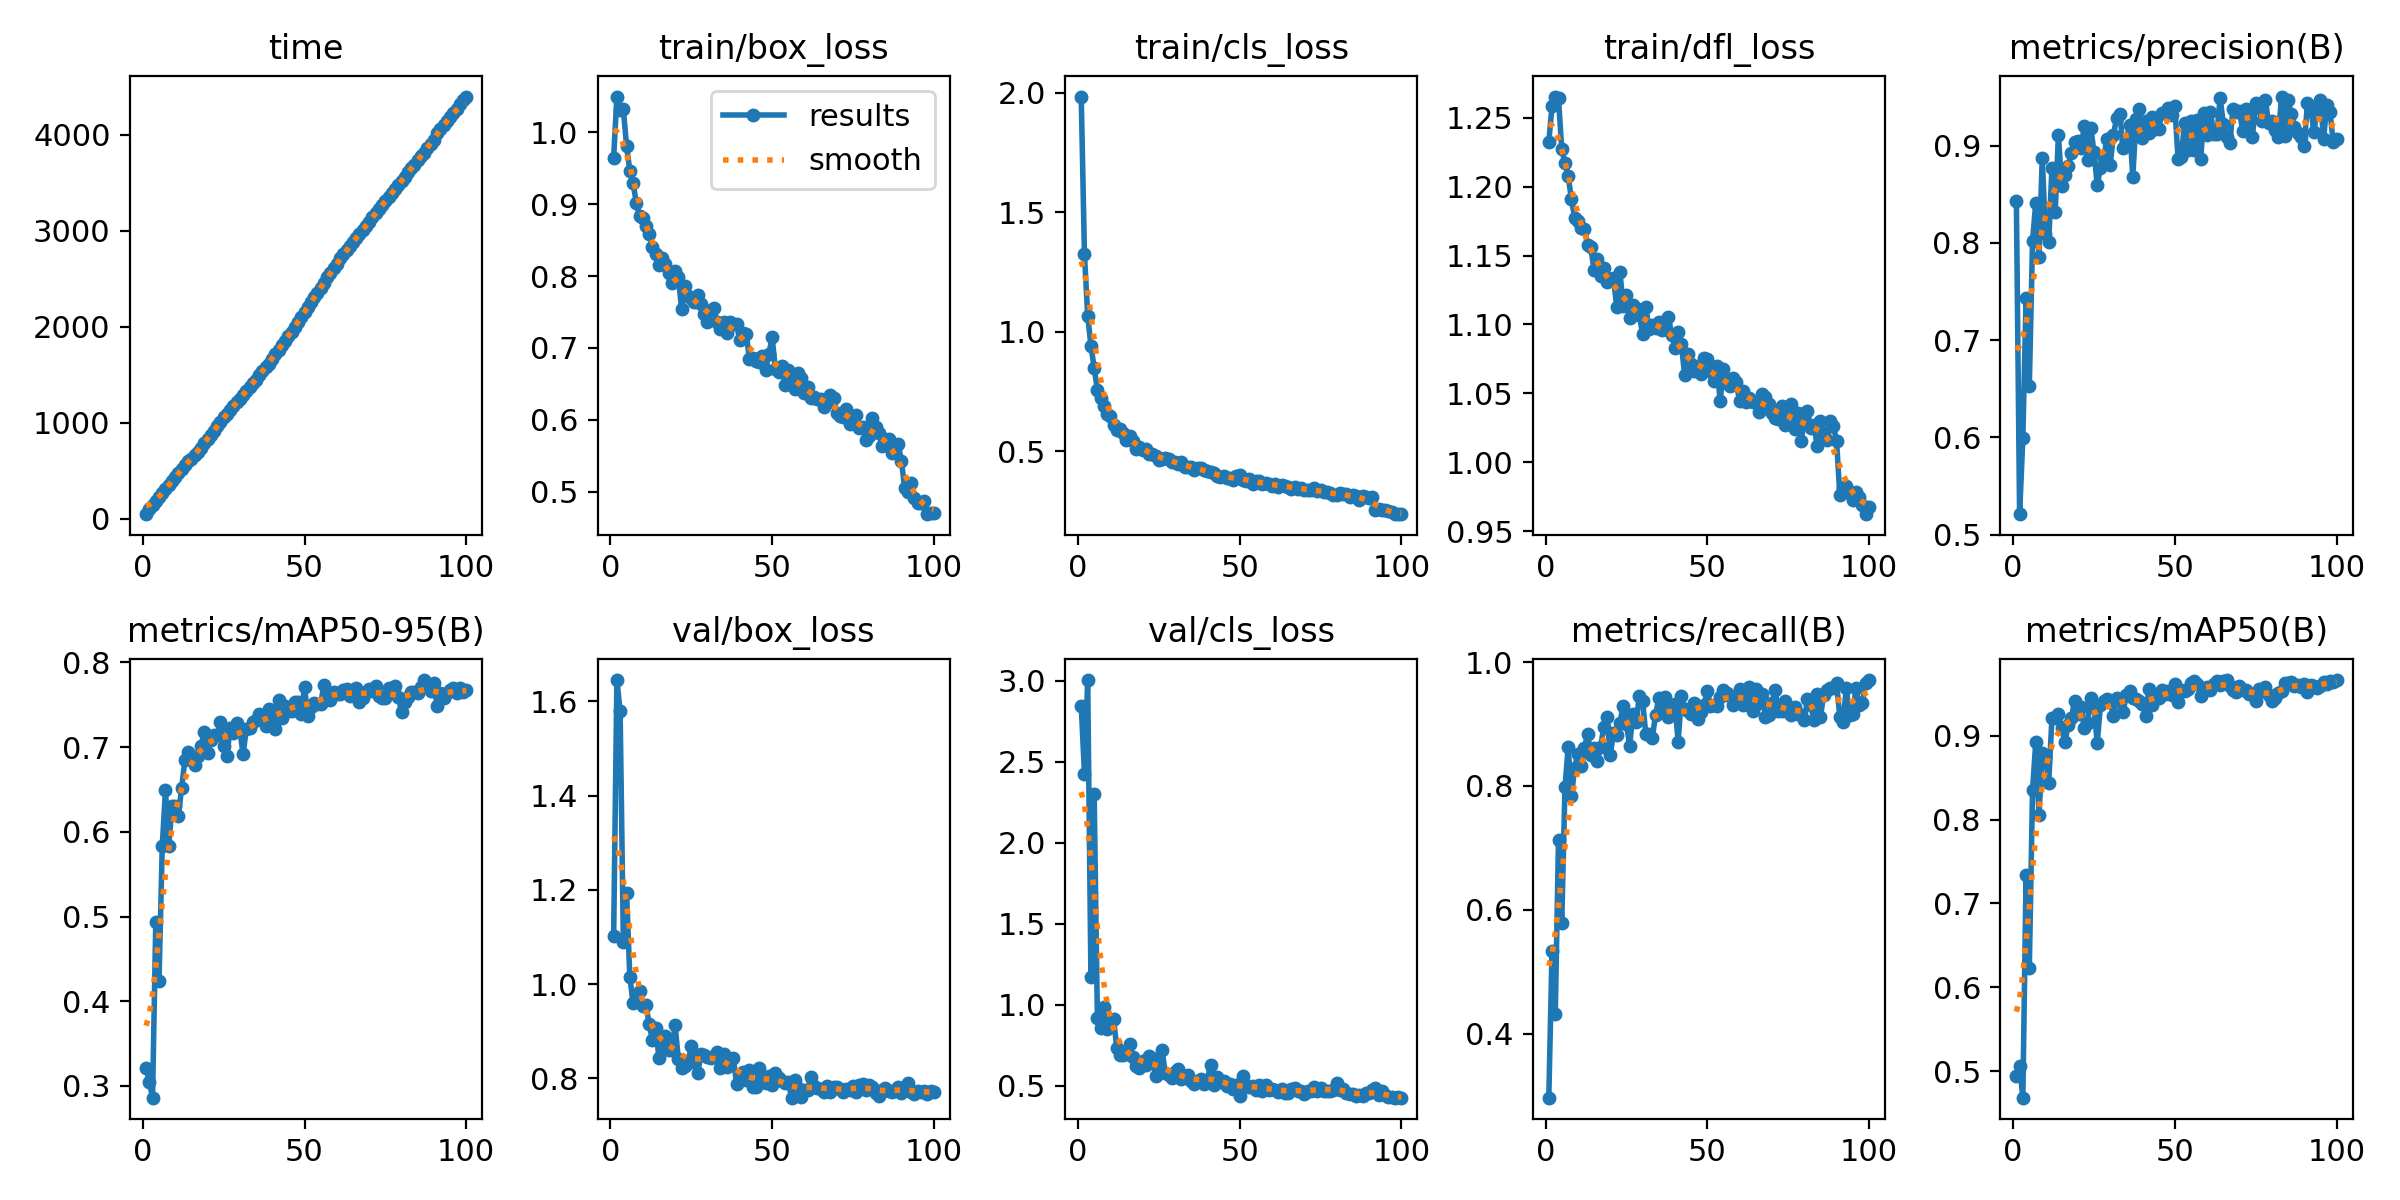

The data file committed next to this chart (first rows):
epoch, time, train/box_loss, train/cls_loss, train/dfl_loss, metrics/precision(B), metrics/recall(B), metrics/mAP50(B), metrics/mAP50-95(B), val/box_loss, val/cls_loss, val/dfl_loss, lr/pg0, lr/pg1, lr/pg2
1, 49.21, 0.9646, 1.984, 1.232, 0.8431, 0.2967, 0.4942, 0.3214, 1.103, 2.846, 1.515, 0.0004125, 0.0004125, 0.0004125
2, 99.02, 1.049, 1.323, 1.259, 0.521, 0.5333, 0.5056, 0.3045, 1.645, 2.427, 1.726, 0.000821, 0.000821, 0.000821
3, 141.4, 1.03, 1.067, 1.265, 0.5994, 0.432, 0.4683, 0.2862, 1.58, 3.003, 1.714, 0.001221, 0.001221, 0.001221
4, 181.9, 1.032, 0.9421, 1.264, 0.7437, 0.7123, 0.7342, 0.4934, 1.091, 1.171, 1.476, 0.001213, 0.001213, 0.001213
5, 225.7, 0.9808, 0.8505, 1.227, 0.6528, 0.5783, 0.6231, 0.4244, 1.193, 2.3, 1.537, 0.0012, 0.0012, 0.0012
6, 268.6, 0.9462, 0.756, 1.217, 0.802, 0.7979, 0.8349, 0.583, 1.016, 0.9175, 1.354, 0.001188, 0.001188, 0.001188
7, 309, 0.9293, 0.7251, 1.208, 0.8412, 0.8629, 0.8928, 0.6494, 0.9607, 0.8561, 1.325, 0.001176, 0.001176, 0.001176
8, 350.6, 0.9019, 0.6885, 1.191, 0.7857, 0.7835, 0.8052, 0.5829, 0.9686, 0.9859, 1.322, 0.001163, 0.001163, 0.001163
9, 393.5, 0.8828, 0.6569, 1.178, 0.8874, 0.8296, 0.8793, 0.6302, 0.9851, 0.8535, 1.359, 0.001151, 0.001151, 0.001151
10, 435.7, 0.8807, 0.6491, 1.175, 0.8093, 0.8514, 0.8745, 0.6305, 0.9536, 0.8805, 1.284, 0.001139, 0.001139, 0.001139
11, 473.4, 0.8688, 0.6081, 1.17, 0.8011, 0.8321, 0.8439, 0.619, 0.9562, 0.9139, 1.339, 0.001126, 0.001126, 0.001126
12, 516.8, 0.8586, 0.5888, 1.17, 0.8772, 0.8612, 0.9213, 0.6519, 0.9147, 0.7315, 1.329, 0.001114, 0.001114, 0.001114
13, 563.2, 0.8405, 0.5916, 1.158, 0.8318, 0.8838, 0.921, 0.6847, 0.8809, 0.6885, 1.271, 0.001102, 0.001102, 0.001102
14, 605.2, 0.8308, 0.5751, 1.156, 0.9109, 0.8497, 0.9263, 0.694, 0.9077, 0.6909, 1.307, 0.001089, 0.001089, 0.001089
15, 618.6, 0.8153, 0.5472, 1.139, 0.8586, 0.8617, 0.9086, 0.6862, 0.8432, 0.6985, 1.23, 0.001077, 0.001077, 0.001077
16, 661.2, 0.8248, 0.566, 1.147, 0.8703, 0.8403, 0.8927, 0.6784, 0.8764, 0.7589, 1.277, 0.001064, 0.001064, 0.001064
17, 700.4, 0.8174, 0.5416, 1.135, 0.8786, 0.8626, 0.9122, 0.6894, 0.8892, 0.6772, 1.257, 0.001052, 0.001052, 0.001052
18, 742.3, 0.804, 0.5118, 1.141, 0.8928, 0.8947, 0.9209, 0.7015, 0.8604, 0.6217, 1.247, 0.00104, 0.00104, 0.00104
19, 789.1, 0.7905, 0.5174, 1.13, 0.9036, 0.9108, 0.9415, 0.7181, 0.8611, 0.6111, 1.256, 0.001027, 0.001027, 0.001027
20, 832.4, 0.8069, 0.5042, 1.133, 0.9048, 0.8506, 0.9256, 0.6935, 0.9126, 0.6529, 1.264, 0.001015, 0.001015, 0.001015
21, 876.5, 0.7982, 0.5103, 1.133, 0.8981, 0.8846, 0.9341, 0.7089, 0.842, 0.628, 1.233, 0.001002, 0.001002, 0.001002
22, 918.8, 0.7547, 0.4896, 1.113, 0.9198, 0.8822, 0.909, 0.7141, 0.823, 0.6851, 1.195, 0.0009901, 0.0009901, 0.0009901
23, 963.4, 0.7865, 0.4909, 1.138, 0.8857, 0.902, 0.9151, 0.7138, 0.8269, 0.674, 1.244, 0.0009778, 0.0009778, 0.0009778
24, 1011, 0.7718, 0.4791, 1.114, 0.9181, 0.9292, 0.9454, 0.7294, 0.8334, 0.5585, 1.208, 0.0009654, 0.0009654, 0.0009654
25, 1057, 0.7692, 0.4645, 1.122, 0.8938, 0.9003, 0.9353, 0.7014, 0.8693, 0.6157, 1.264, 0.000953, 0.000953, 0.000953
26, 1097, 0.7635, 0.469, 1.104, 0.8599, 0.8652, 0.8912, 0.69, 0.8357, 0.7191, 1.226, 0.0009406, 0.0009406, 0.0009406
27, 1136, 0.7732, 0.4736, 1.114, 0.8767, 0.9163, 0.9361, 0.7224, 0.8114, 0.5775, 1.213, 0.0009283, 0.0009283, 0.0009283
28, 1174, 0.761, 0.4666, 1.112, 0.8872, 0.9039, 0.9417, 0.7167, 0.8516, 0.5645, 1.242, 0.0009159, 0.0009159, 0.0009159
29, 1212, 0.747, 0.4543, 1.107, 0.9071, 0.9447, 0.9435, 0.7285, 0.8497, 0.5475, 1.221, 0.0009035, 0.0009035, 0.0009035
30, 1251, 0.7356, 0.4539, 1.093, 0.8802, 0.937, 0.9411, 0.7202, 0.8447, 0.5856, 1.216, 0.0008911, 0.0008911, 0.0008911
31, 1289, 0.7525, 0.4462, 1.113, 0.9106, 0.8834, 0.923, 0.6915, 0.844, 0.6011, 1.249, 0.0008787, 0.0008787, 0.0008787
32, 1333, 0.7549, 0.4558, 1.097, 0.9286, 0.8841, 0.9445, 0.7215, 0.8468, 0.5419, 1.23, 0.0008664, 0.0008664, 0.0008664
33, 1374, 0.7364, 0.435, 1.099, 0.9328, 0.8777, 0.9413, 0.722, 0.8564, 0.5597, 1.224, 0.000854, 0.000854, 0.000854
34, 1413, 0.7266, 0.4344, 1.097, 0.8977, 0.914, 0.9279, 0.73, 0.823, 0.5642, 1.226, 0.0008416, 0.0008416, 0.0008416
35, 1451, 0.7358, 0.4337, 1.102, 0.9044, 0.9412, 0.9485, 0.7316, 0.8526, 0.5289, 1.208, 0.0008293, 0.0008293, 0.0008293
36, 1493, 0.7203, 0.4239, 1.096, 0.9217, 0.9247, 0.9528, 0.7386, 0.8249, 0.5129, 1.205, 0.0008169, 0.0008169, 0.0008169
37, 1538, 0.7363, 0.4321, 1.097, 0.8678, 0.9438, 0.945, 0.7319, 0.8392, 0.527, 1.2, 0.0008045, 0.0008045, 0.0008045
38, 1578, 0.7329, 0.4298, 1.106, 0.9273, 0.9119, 0.9438, 0.7248, 0.8445, 0.5417, 1.247, 0.0007921, 0.0007921, 0.0007921
39, 1617, 0.7328, 0.4199, 1.093, 0.9377, 0.9185, 0.9413, 0.7453, 0.7886, 0.5128, 1.188, 0.0007797, 0.0007797, 0.0007797
40, 1663, 0.711, 0.4197, 1.083, 0.9077, 0.9327, 0.9376, 0.7317, 0.805, 0.5386, 1.201, 0.0007674, 0.0007674, 0.0007674
41, 1714, 0.7214, 0.4142, 1.094, 0.9249, 0.8712, 0.9238, 0.7219, 0.8131, 0.6294, 1.197, 0.000755, 0.000755, 0.000755
42, 1758, 0.7198, 0.4084, 1.086, 0.9134, 0.9445, 0.9562, 0.7561, 0.7969, 0.5026, 1.191, 0.0007426, 0.0007426, 0.0007426
43, 1814, 0.6843, 0.395, 1.064, 0.9292, 0.9243, 0.9364, 0.734, 0.8172, 0.5575, 1.209, 0.0007302, 0.0007302, 0.0007302
44, 1856, 0.6865, 0.3914, 1.079, 0.9169, 0.9216, 0.9456, 0.7487, 0.782, 0.5256, 1.197, 0.0007179, 0.0007179, 0.0007179
45, 1904, 0.6819, 0.3962, 1.071, 0.9171, 0.9161, 0.9453, 0.7429, 0.7824, 0.5329, 1.202, 0.0007055, 0.0007055, 0.0007055
46, 1950, 0.68, 0.3896, 1.066, 0.9338, 0.9341, 0.9543, 0.7423, 0.8227, 0.4969, 1.197, 0.0006931, 0.0006931, 0.0006931
47, 1998, 0.6886, 0.3875, 1.07, 0.9336, 0.9084, 0.9502, 0.7533, 0.7985, 0.5102, 1.196, 0.0006808, 0.0006808, 0.0006808
48, 2051, 0.6696, 0.3809, 1.064, 0.9391, 0.9197, 0.9532, 0.7538, 0.7902, 0.4783, 1.201, 0.0006684, 0.0006684, 0.0006684
49, 2101, 0.6912, 0.395, 1.075, 0.9314, 0.9305, 0.9486, 0.7393, 0.8052, 0.5075, 1.22, 0.000656, 0.000656, 0.000656
50, 2153, 0.7154, 0.4017, 1.075, 0.9403, 0.9535, 0.962, 0.7709, 0.7871, 0.4376, 1.177, 0.0006436, 0.0006436, 0.0006436
51, 2210, 0.6714, 0.3801, 1.066, 0.8863, 0.9293, 0.9403, 0.7366, 0.812, 0.5615, 1.199, 0.0006312, 0.0006312, 0.0006312
52, 2256, 0.6666, 0.3743, 1.059, 0.8887, 0.9309, 0.955, 0.7471, 0.8006, 0.5046, 1.194, 0.0006189, 0.0006189, 0.0006189
53, 2305, 0.6751, 0.3832, 1.07, 0.9235, 0.9294, 0.9534, 0.7516, 0.7949, 0.4933, 1.191, 0.0006065, 0.0006065, 0.0006065
54, 2354, 0.6485, 0.3647, 1.045, 0.8953, 0.9437, 0.9553, 0.7513, 0.7911, 0.5005, 1.194, 0.0005941, 0.0005941, 0.0005941
55, 2405, 0.67, 0.3753, 1.068, 0.9253, 0.9555, 0.9629, 0.751, 0.7932, 0.4751, 1.183, 0.0005818, 0.0005818, 0.0005818
56, 2456, 0.6538, 0.3753, 1.057, 0.8957, 0.9505, 0.9656, 0.7734, 0.7593, 0.5028, 1.163, 0.0005694, 0.0005694, 0.0005694
57, 2513, 0.6425, 0.3651, 1.055, 0.9267, 0.9444, 0.9614, 0.7564, 0.7965, 0.4672, 1.183, 0.000557, 0.000557, 0.000557
58, 2555, 0.6649, 0.3683, 1.061, 0.8861, 0.931, 0.947, 0.7562, 0.7803, 0.5066, 1.189, 0.0005446, 0.0005446, 0.0005446
59, 2607, 0.658, 0.3624, 1.058, 0.934, 0.934, 0.9536, 0.7655, 0.7601, 0.4749, 1.157, 0.0005322, 0.0005322, 0.0005322
60, 2655, 0.6368, 0.3563, 1.044, 0.9111, 0.9569, 0.9583, 0.7622, 0.7757, 0.4814, 1.167, 0.0005199, 0.0005199, 0.0005199
... 40 more rows
